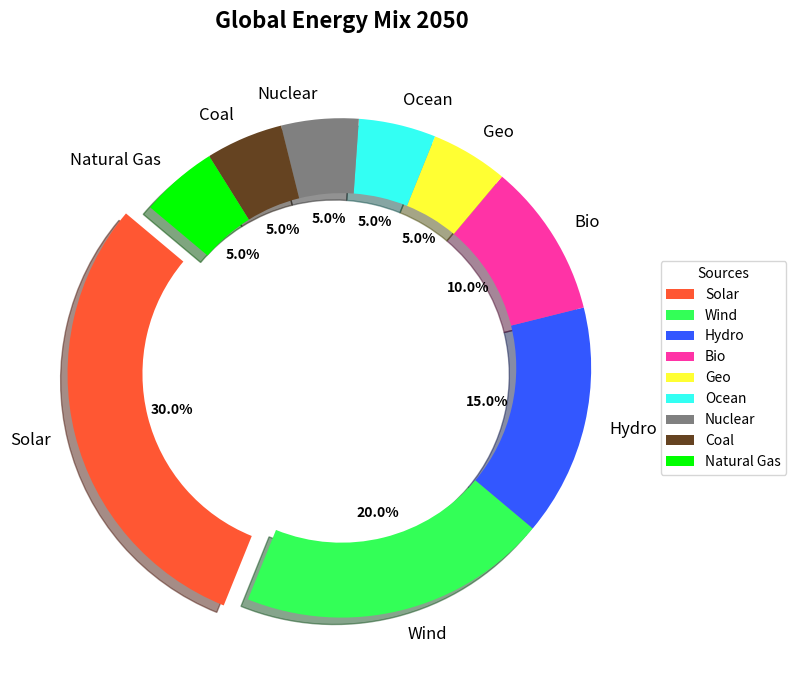

Recreate this plot in Python.
import matplotlib.pyplot as plt

# Additional data series are incorporated
energy_sources = ['Solar', 'Wind', 'Hydro', 'Bio', 'Geo', 'Ocean', 'Nuclear', 'Coal', 'Natural Gas']
energy_share = [30, 20, 15, 10, 5, 5, 5, 5, 5]
colors = ['#FF5733', '#33FF57', '#3357FF', '#FF33A6', '#FFFF33', '#33FFF3', '#808080', '#654321', '#00FF00']
explode = (0.1, 0, 0, 0, 0, 0, 0, 0, 0)

fig, ax = plt.subplots(figsize=(10, 7))
wedges, texts, autotexts = ax.pie(
    energy_share, labels=energy_sources, autopct='%1.1f%%',
    startangle=140, colors=colors, explode=explode, shadow=True,
    textprops=dict(color='black'), wedgeprops=dict(width=0.3)
)

plt.setp(autotexts, size=10, weight="bold")
plt.setp(texts, size=12)

ax.set_title(
    "Global Energy Mix 2050", 
    fontsize=16, fontweight='bold', pad=20
)
ax.legend(
    wedges, energy_sources, title="Sources", loc="center left", 
    bbox_to_anchor=(1, 0, 0.5, 1)
)

plt.tight_layout()
plt.show()
